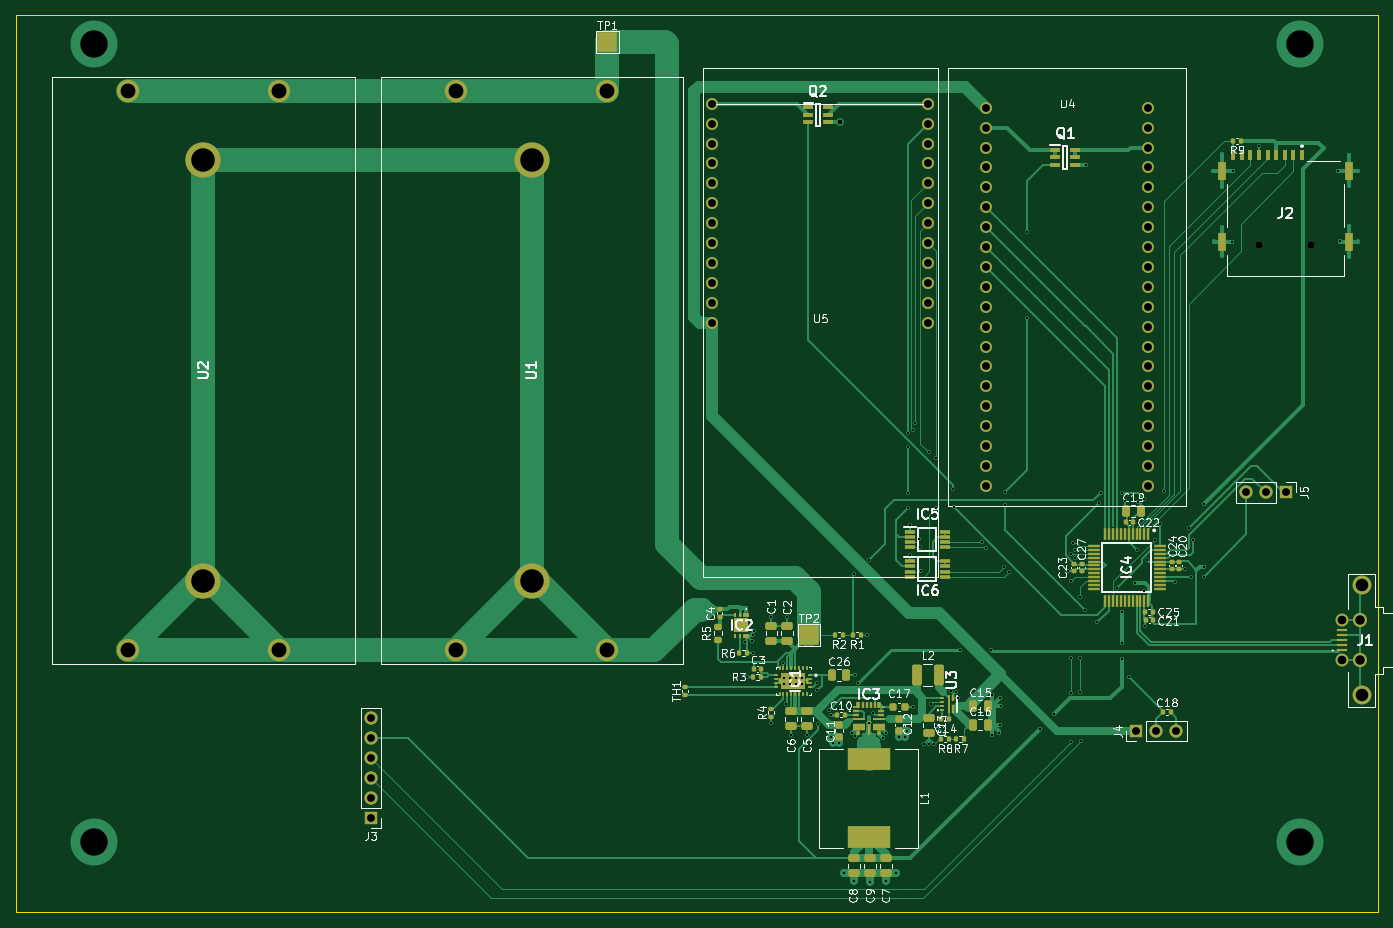
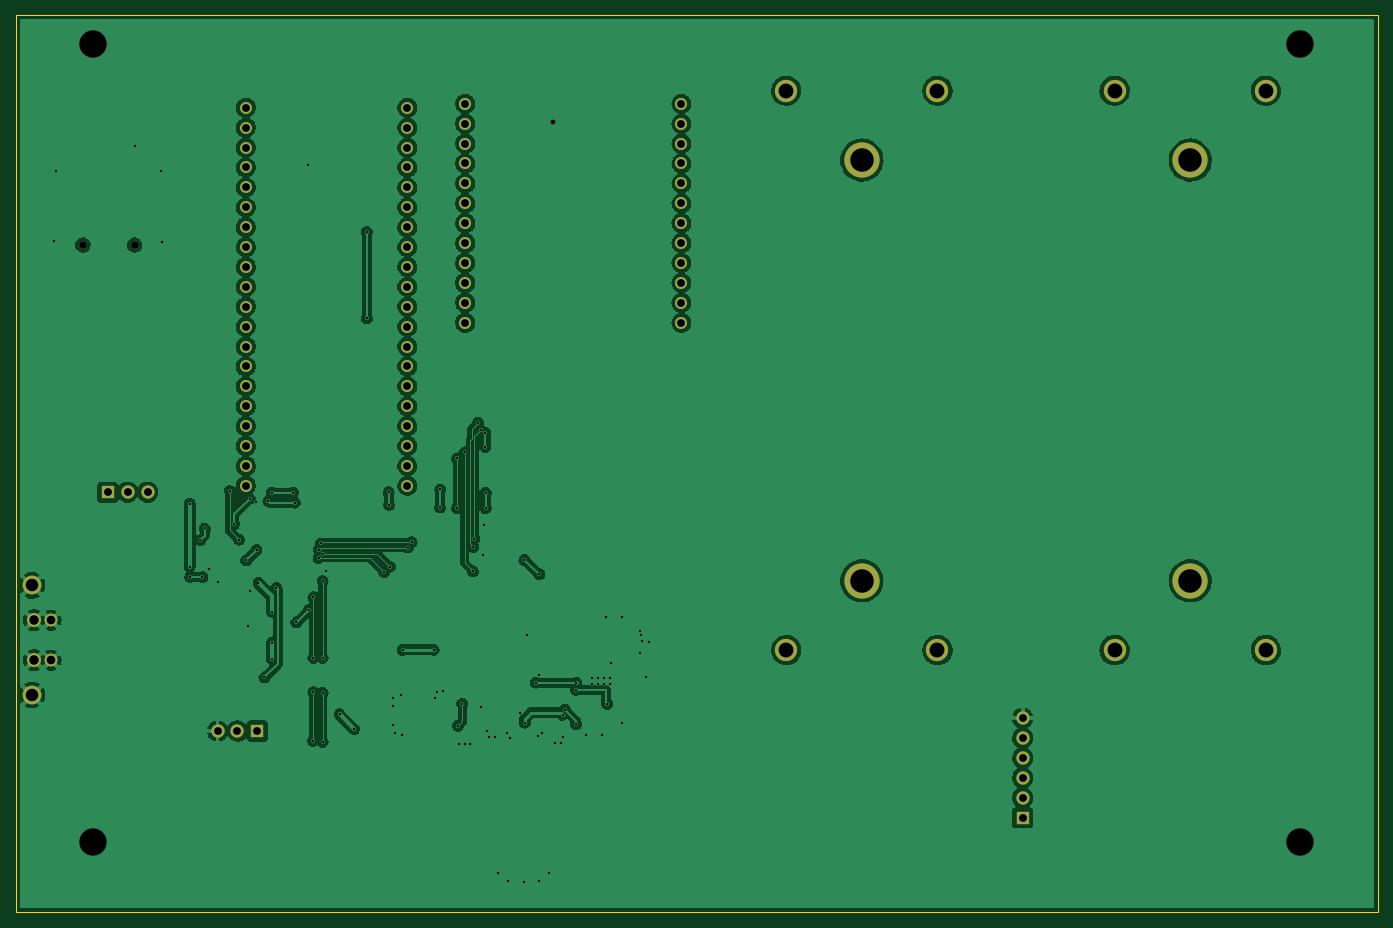
Circuit board: 11 layer files. Board 173.9 x 114.5 mm.
- bottom_copper: TrailCounter-B_Cu.gbr (306478 bytes)
- bottom_mask: TrailCounter-B_Mask.gbr (3305 bytes)
- paste: TrailCounter-B_Paste.gbr (459 bytes)
- bottom_silk: TrailCounter-B_Silkscreen.gbr (460 bytes)
- outline: TrailCounter-Edge_Cuts.gbr (689 bytes)
- top_copper: TrailCounter-F_Cu.gbr (72799 bytes)
- top_mask: TrailCounter-F_Mask.gbr (13496 bytes)
- paste: TrailCounter-F_Paste.gbr (10559 bytes)
- top_silk: TrailCounter-F_Silkscreen.gbr (57215 bytes)
- drill: TrailCounter-NPTH.drl (370 bytes)
- drill: TrailCounter-PTH.drl (4791 bytes)

=== bottom_copper: TrailCounter-B_Cu.gbr (306478 bytes, source omitted) ===
=== bottom_mask: TrailCounter-B_Mask.gbr ===
%TF.GenerationSoftware,KiCad,Pcbnew,(6.0.9)*%
%TF.CreationDate,2023-04-17T01:59:29-04:00*%
%TF.ProjectId,TrailCounter,54726169-6c43-46f7-956e-7465722e6b69,rev?*%
%TF.SameCoordinates,Original*%
%TF.FileFunction,Soldermask,Bot*%
%TF.FilePolarity,Negative*%
%FSLAX46Y46*%
G04 Gerber Fmt 4.6, Leading zero omitted, Abs format (unit mm)*
G04 Created by KiCad (PCBNEW (6.0.9)) date 2023-04-17 01:59:29*
%MOMM*%
%LPD*%
G01*
G04 APERTURE LIST*
%ADD10R,1.700000X1.700000*%
%ADD11O,1.700000X1.700000*%
%ADD12C,1.524000*%
%ADD13C,0.950000*%
%ADD14C,2.850000*%
%ADD15C,4.500000*%
%ADD16C,1.540000*%
%ADD17C,1.650000*%
%ADD18C,1.800000*%
%ADD19C,2.400000*%
G04 APERTURE END LIST*
D10*
%TO.C,J4*%
X171145200Y-113842800D03*
D11*
X173685200Y-113842800D03*
X176225200Y-113842800D03*
%TD*%
D10*
%TO.C,J5*%
X190231000Y-83362800D03*
D11*
X187691000Y-83362800D03*
X185151000Y-83362800D03*
%TD*%
D12*
%TO.C,U4*%
X152006000Y-34290000D03*
X152006000Y-36830000D03*
X152006000Y-39370000D03*
X152006000Y-41910000D03*
X152006000Y-44450000D03*
X152006000Y-46990000D03*
X152006000Y-49530000D03*
X152006000Y-52070000D03*
X152006000Y-54610000D03*
X152006000Y-57150000D03*
X152006000Y-59690000D03*
X152006000Y-62230000D03*
X152006000Y-64770000D03*
X152006000Y-67310000D03*
X152006000Y-69850000D03*
X152006000Y-72390000D03*
X152006000Y-74930000D03*
X152006000Y-77470000D03*
X152006000Y-80010000D03*
X152006000Y-82550000D03*
X172606000Y-34290000D03*
X172606000Y-36830000D03*
X172606000Y-39370000D03*
X172606000Y-41910000D03*
X172606000Y-44450000D03*
X172606000Y-46990000D03*
X172606000Y-49530000D03*
X172606000Y-52070000D03*
X172606000Y-54610000D03*
X172606000Y-57150000D03*
X172606000Y-59690000D03*
X172606000Y-62230000D03*
X172606000Y-64770000D03*
X172606000Y-67310000D03*
X172606000Y-69850000D03*
X172606000Y-72390000D03*
X172606000Y-74930000D03*
X172606000Y-77470000D03*
X172606000Y-80010000D03*
X172606000Y-82550000D03*
%TD*%
D13*
%TO.C,J2*%
X186800200Y-51797000D03*
X193400200Y-51797000D03*
%TD*%
D14*
%TO.C,U2*%
X61720000Y-103518000D03*
X61720000Y-32118000D03*
X42420000Y-32118000D03*
X42420000Y-103518000D03*
D15*
X52070000Y-94668000D03*
X52070000Y-40968000D03*
%TD*%
D16*
%TO.C,U5*%
X117010000Y-33782000D03*
X117010000Y-36322000D03*
X117010000Y-38862000D03*
X117010000Y-41402000D03*
X117010000Y-43942000D03*
X117010000Y-46482000D03*
X117010000Y-49022000D03*
X117010000Y-51562000D03*
X117010000Y-54102000D03*
X117010000Y-56642000D03*
X117010000Y-59182000D03*
X117010000Y-61722000D03*
X144610000Y-33782000D03*
X144610000Y-36322000D03*
X144610000Y-38862000D03*
X144610000Y-41402000D03*
X144610000Y-43942000D03*
X144610000Y-46482000D03*
X144610000Y-49022000D03*
X144610000Y-51562000D03*
X144610000Y-54102000D03*
X144610000Y-56642000D03*
X144610000Y-59182000D03*
X144610000Y-61722000D03*
%TD*%
D10*
%TO.C,J3*%
X73456800Y-124917200D03*
D11*
X73456800Y-122377200D03*
X73456800Y-119837200D03*
X73456800Y-117297200D03*
X73456800Y-114757200D03*
X73456800Y-112217200D03*
%TD*%
D17*
%TO.C,J1*%
X197456000Y-99710400D03*
X197456000Y-104810400D03*
D18*
X199656000Y-99710400D03*
X199656000Y-104810400D03*
D19*
X199906000Y-109260400D03*
X199906000Y-95260400D03*
%TD*%
D14*
%TO.C,U1*%
X103630000Y-103518000D03*
X103630000Y-32118000D03*
X84330000Y-32118000D03*
X84330000Y-103518000D03*
D15*
X93980000Y-94668000D03*
X93980000Y-40968000D03*
%TD*%
M02*

=== paste: TrailCounter-B_Paste.gbr ===
%TF.GenerationSoftware,KiCad,Pcbnew,(6.0.9)*%
%TF.CreationDate,2023-04-17T01:59:29-04:00*%
%TF.ProjectId,TrailCounter,54726169-6c43-46f7-956e-7465722e6b69,rev?*%
%TF.SameCoordinates,Original*%
%TF.FileFunction,Paste,Bot*%
%TF.FilePolarity,Positive*%
%FSLAX46Y46*%
G04 Gerber Fmt 4.6, Leading zero omitted, Abs format (unit mm)*
G04 Created by KiCad (PCBNEW (6.0.9)) date 2023-04-17 01:59:29*
%MOMM*%
%LPD*%
G01*
G04 APERTURE LIST*
G04 APERTURE END LIST*
M02*

=== bottom_silk: TrailCounter-B_Silkscreen.gbr ===
%TF.GenerationSoftware,KiCad,Pcbnew,(6.0.9)*%
%TF.CreationDate,2023-04-17T01:59:29-04:00*%
%TF.ProjectId,TrailCounter,54726169-6c43-46f7-956e-7465722e6b69,rev?*%
%TF.SameCoordinates,Original*%
%TF.FileFunction,Legend,Bot*%
%TF.FilePolarity,Positive*%
%FSLAX46Y46*%
G04 Gerber Fmt 4.6, Leading zero omitted, Abs format (unit mm)*
G04 Created by KiCad (PCBNEW (6.0.9)) date 2023-04-17 01:59:29*
%MOMM*%
%LPD*%
G01*
G04 APERTURE LIST*
G04 APERTURE END LIST*
M02*

=== outline: TrailCounter-Edge_Cuts.gbr ===
%TF.GenerationSoftware,KiCad,Pcbnew,(6.0.9)*%
%TF.CreationDate,2023-04-17T01:59:29-04:00*%
%TF.ProjectId,TrailCounter,54726169-6c43-46f7-956e-7465722e6b69,rev?*%
%TF.SameCoordinates,Original*%
%TF.FileFunction,Profile,NP*%
%FSLAX46Y46*%
G04 Gerber Fmt 4.6, Leading zero omitted, Abs format (unit mm)*
G04 Created by KiCad (PCBNEW (6.0.9)) date 2023-04-17 01:59:29*
%MOMM*%
%LPD*%
G01*
G04 APERTURE LIST*
%TA.AperFunction,Profile*%
%ADD10C,0.100000*%
%TD*%
G04 APERTURE END LIST*
D10*
X28100000Y-22500000D02*
X202000000Y-22500000D01*
X202000000Y-22500000D02*
X202000000Y-137000000D01*
X202000000Y-137000000D02*
X28100000Y-137000000D01*
X28100000Y-137000000D02*
X28100000Y-22500000D01*
M02*

=== top_copper: TrailCounter-F_Cu.gbr (72799 bytes, source omitted) ===
=== top_mask: TrailCounter-F_Mask.gbr (13496 bytes, source omitted) ===
=== paste: TrailCounter-F_Paste.gbr (10559 bytes, source omitted) ===
=== top_silk: TrailCounter-F_Silkscreen.gbr (57215 bytes, source omitted) ===
=== drill: TrailCounter-NPTH.drl ===
M48
; DRILL file {KiCad (6.0.9)} date Mon Apr 17 01:59:31 2023
; FORMAT={-:-/ absolute / metric / decimal}
; #@! TF.CreationDate,2023-04-17T01:59:31-04:00
; #@! TF.GenerationSoftware,Kicad,Pcbnew,(6.0.9)
; #@! TF.FileFunction,NonPlated,1,2,NPTH
FMAT,2
METRIC
; #@! TA.AperFunction,NonPlated,NPTH,ComponentDrill
T1C0.950
%
G90
G05
T1
X186.8Y-51.797
X193.4Y-51.797
T0
M30

=== drill: TrailCounter-PTH.drl ===
M48
; DRILL file {KiCad (6.0.9)} date Mon Apr 17 01:59:31 2023
; FORMAT={-:-/ absolute / metric / decimal}
; #@! TF.CreationDate,2023-04-17T01:59:31-04:00
; #@! TF.GenerationSoftware,Kicad,Pcbnew,(6.0.9)
; #@! TF.FileFunction,Plated,1,2,PTH
FMAT,2
METRIC
; #@! TA.AperFunction,Plated,PTH,ViaDrill
T1C0.300
; #@! TA.AperFunction,Plated,PTH,ViaDrill
T2C0.600
; #@! TA.AperFunction,Plated,PTH,ComponentDrill
T3C1.000
; #@! TA.AperFunction,Plated,PTH,ComponentDrill
T4C1.100
; #@! TA.AperFunction,Plated,PTH,ComponentDrill
T5C1.200
; #@! TA.AperFunction,Plated,PTH,ComponentDrill
T6C1.600
; #@! TA.AperFunction,Plated,PTH,ComponentDrill
T7C1.900
; #@! TA.AperFunction,Plated,PTH,ComponentDrill
T8C3.000
; #@! TA.AperFunction,Plated,PTH,ViaDrill
T9C3.500
%
G90
G05
T1
X121.151Y-102.464
X121.514Y-106.934
X122.072Y-102.311
X122.174Y-101.651
X122.276Y-103.886
X122.326Y-101.041
X124.562Y-99.314
X124.562Y-112.776
X126.031Y-105.156
X126.187Y-107.086
X126.187Y-107.848
X126.477Y-110.368
X126.594Y-99.314
X126.949Y-107.086
X126.949Y-107.848
X127.102Y-114.3
X127.711Y-107.086
X127.711Y-107.848
X128.473Y-107.086
X128.473Y-107.848
X129.134Y-114.3
X130.404Y-107.696
X130.454Y-108.61
X130.469Y-112.965
X131.888Y-111.111
X132.182Y-111.76
X132.182Y-114.554
X132.385Y-115.367
X133.198Y-115.418
X133.858Y-131.978
X134.823Y-114.148
X135.128Y-93.828
X135.128Y-133.045
X135.23Y-106.68
X135.28Y-114.503
X135.636Y-107.661
X136.754Y-101.6
X137.008Y-112.776
X137.058Y-91.999
X137.16Y-133.096
X137.566Y-111.608
X138.836Y-114.706
X139.192Y-133.045
X139.243Y-114.097
X140.462Y-132.029
X140.818Y-114.656
X141.63Y-114.554
X141.834Y-113.792
X141.986Y-83.414
X141.986Y-85.395
X142.037Y-75.794
X142.037Y-77.572
X142.24Y-87.579
X142.291Y-91.44
X142.596Y-110.744
X142.636Y-75.418
X142.963Y-74.473
X143.459Y-89.306
X143.561Y-90.322
X143.612Y-93.472
X144.018Y-115.519
X144.628Y-115.519
X144.678Y-78.283
X144.983Y-110.338
X145.339Y-115.519
X145.542Y-113.182
X145.644Y-79.045
X145.644Y-85.395
X147.472Y-108.763
X147.777Y-83.007
X147.828Y-85.293
X148.184Y-108.814
X148.438Y-109.677
X148.641Y-103.48
X151.46Y-89.738
X151.943Y-90.424
X152.603Y-103.48
X152.705Y-114.351
X152.79Y-109.305
X153.568Y-114.148
X153.772Y-109.626
X153.772Y-113.03
X153.822Y-110.642
X154.229Y-92.862
X154.33Y-84.988
X154.381Y-83.363
X154.94Y-93.523
X157.175Y-50.14
X157.175Y-61.163
X158.801Y-113.589
X160.63Y-111.709
X162.408Y-93.421
X162.814Y-94.691
X162.814Y-104.496
X162.814Y-115.214
X162.818Y-91.228
X162.819Y-108.978
X163.017Y-89.911
X163.271Y-90.678
X163.326Y-91.741
X163.982Y-96.774
X163.982Y-104.496
X163.982Y-108.864
X164.033Y-115.113
X164.541Y-98.4
X164.694Y-41.554
X166.167Y-99.974
X166.37Y-84.684
X166.601Y-83.414
X168.707Y-95.555
X169.266Y-98.603
X169.266Y-102.565
X169.266Y-104.699
X169.316Y-83.414
X169.723Y-84.48
X170.231Y-106.985
X170.993Y-94.945
X171.247Y-90.729
X171.348Y-84.582
X172.076Y-95.961
X172.11Y-84.176
X172.314Y-100.432
X172.568Y-92.05
X173.482Y-89.408
X174.142Y-87.427
X174.65Y-83.21
X176.117Y-94.788
X177.343Y-93.167
X177.851Y-87.986
X178.156Y-94.183
X178.41Y-89.459
X179.73Y-94.183
X179.781Y-84.836
X179.781Y-92.862
X183.337Y-51.41
X183.439Y-42.367
X186.792Y-39.218
X196.901Y-42.367
X197.155Y-51.359
T2
X133.35Y-36.119
T3
X73.457Y-112.217
X73.457Y-114.757
X73.457Y-117.297
X73.457Y-119.837
X73.457Y-122.377
X73.457Y-124.917
X117.01Y-33.782
X117.01Y-36.322
X117.01Y-38.862
X117.01Y-41.402
X117.01Y-43.942
X117.01Y-46.482
X117.01Y-49.022
X117.01Y-51.562
X117.01Y-54.102
X117.01Y-56.642
X117.01Y-59.182
X117.01Y-61.722
X144.61Y-33.782
X144.61Y-36.322
X144.61Y-38.862
X144.61Y-41.402
X144.61Y-43.942
X144.61Y-46.482
X144.61Y-49.022
X144.61Y-51.562
X144.61Y-54.102
X144.61Y-56.642
X144.61Y-59.182
X144.61Y-61.722
X152.006Y-34.29
X152.006Y-36.83
X152.006Y-39.37
X152.006Y-41.91
X152.006Y-44.45
X152.006Y-46.99
X152.006Y-49.53
X152.006Y-52.07
X152.006Y-54.61
X152.006Y-57.15
X152.006Y-59.69
X152.006Y-62.23
X152.006Y-64.77
X152.006Y-67.31
X152.006Y-69.85
X152.006Y-72.39
X152.006Y-74.93
X152.006Y-77.47
X152.006Y-80.01
X152.006Y-82.55
X171.145Y-113.843
X172.606Y-34.29
X172.606Y-36.83
X172.606Y-39.37
X172.606Y-41.91
X172.606Y-44.45
X172.606Y-46.99
X172.606Y-49.53
X172.606Y-52.07
X172.606Y-54.61
X172.606Y-57.15
X172.606Y-59.69
X172.606Y-62.23
X172.606Y-64.77
X172.606Y-67.31
X172.606Y-69.85
X172.606Y-72.39
X172.606Y-74.93
X172.606Y-77.47
X172.606Y-80.01
X172.606Y-82.55
X173.685Y-113.843
X176.225Y-113.843
X185.151Y-83.363
X187.691Y-83.363
X190.231Y-83.363
T4
X197.456Y-99.71
X197.456Y-104.81
T5
X199.656Y-99.71
X199.656Y-104.81
T6
X199.906Y-95.26
X199.906Y-109.26
T7
X42.42Y-32.118
X42.42Y-103.518
X61.72Y-32.118
X61.72Y-103.518
X84.33Y-32.118
X84.33Y-103.518
X103.63Y-32.118
X103.63Y-103.518
T8
X52.07Y-40.968
X52.07Y-94.668
X93.98Y-40.968
X93.98Y-94.668
T9
X38.1Y-26.213
X38.1Y-128.016
X192.075Y-26.213
X192.075Y-127.965
T0
M30

